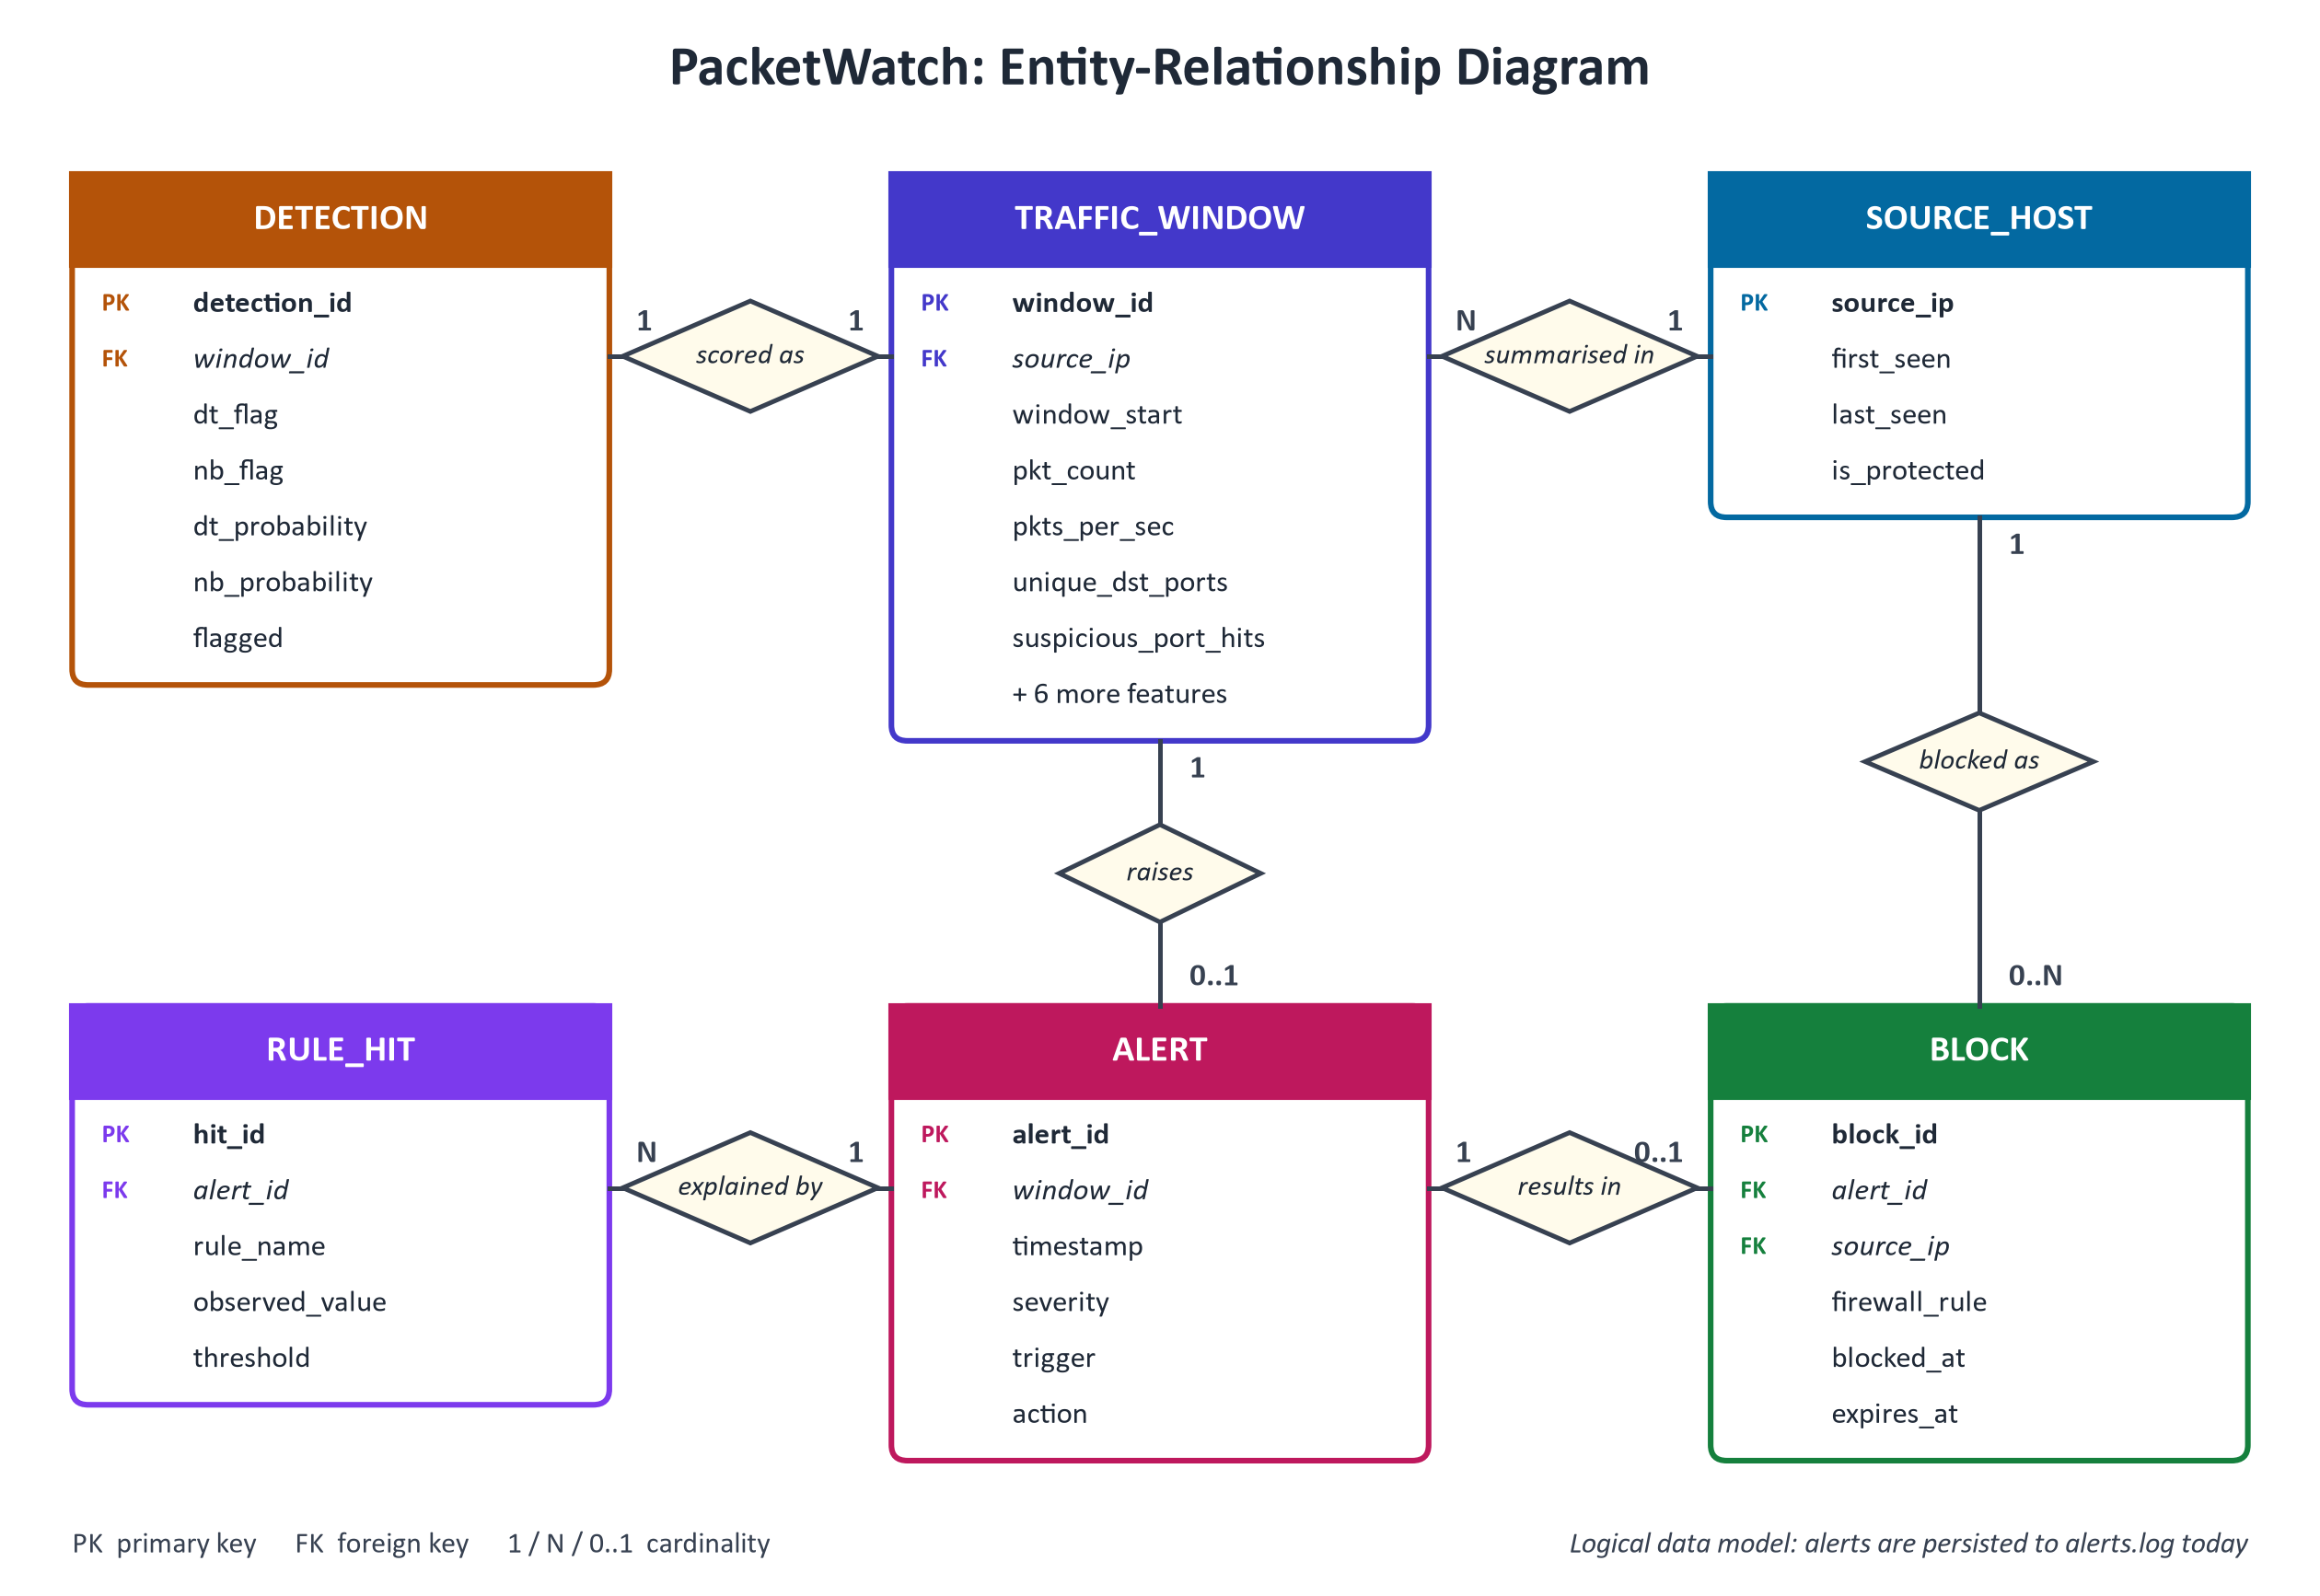

Write the Python code that produced this figure.
"""Draw PacketWatch's logical data model as an ER diagram.

    python docs/er_diagram.py      ->  docs/er_diagram.png (+ .svg)

Entities mirror what the code actually creates: a source host is summarised
in rolling traffic windows, each window is scored by the two classifiers,
a confirmed window raises an alert explained by rule hits, and an alert may
result in a firewall block.
"""
from pathlib import Path

import matplotlib

matplotlib.use("Agg")
import matplotlib.pyplot as plt
from matplotlib.patches import FancyBboxPatch, Polygon, Rectangle

OUT = Path(__file__).resolve().parent
plt.rcParams["font.family"] = "Calibri"

INK = "#1F2937"
LINE = "#374151"
HEAD = {
    "SOURCE_HOST": "#0369A1",
    "TRAFFIC_WINDOW": "#4338CA",
    "DETECTION": "#B45309",
    "ALERT": "#BE185D",
    "RULE_HIT": "#7C3AED",
    "BLOCK": "#15803D",
}

fig, ax = plt.subplots(figsize=(16, 11), dpi=200)
ax.set_xlim(0, 170)
ax.set_ylim(0, 120)
ax.axis("off")

W, HEADER, ROW = 40, 7.0, 4.3


def entity(name, x, top, attrs):
    """Table-style entity. attrs: list of (tag, name) with tag in {'PK','FK',''}."""
    h = HEADER + ROW * len(attrs) + 2.2
    color = HEAD[name]
    ax.add_patch(FancyBboxPatch((x, top - h), W, h, boxstyle="round,pad=0,rounding_size=1.2",
                                fc="white", ec=color, lw=2.2))
    ax.add_patch(Rectangle((x, top - HEADER), W, HEADER, fc=color, ec=color, lw=2.2))
    ax.text(x + W / 2, top - HEADER / 2, name, ha="center", va="center", fontsize=14.5,
            fontweight="bold", color="white")
    for i, (tag, attr) in enumerate(attrs):
        y = top - HEADER - 3.0 - i * ROW
        if tag:
            ax.text(x + 2.2, y, tag, ha="left", va="center", fontsize=10,
                    fontweight="bold", color=color)
        ax.text(x + 9, y, attr, ha="left", va="center", fontsize=12,
                color=INK, fontweight="bold" if tag == "PK" else "normal",
                style="italic" if tag == "FK" else "normal")
    return {"x": x, "top": top, "bottom": top - h, "w": W}


def diamond(cx, cy, label, w=19, h=8.5):
    ax.add_patch(Polygon([(cx - w / 2, cy), (cx, cy + h / 2), (cx + w / 2, cy),
                          (cx, cy - h / 2)], closed=True, fc="#FFFBEB", ec=LINE, lw=1.8,
                         zorder=3))
    ax.text(cx, cy, label, ha="center", va="center", fontsize=11, color=INK, zorder=4,
            style="italic")


def card(x, y, text, ha="center"):
    ax.text(x, y, text, ha=ha, va="center", fontsize=12.5, fontweight="bold", color=LINE)


def hline(x1, x2, y):
    ax.plot([x1, x2], [y, y], color=LINE, lw=1.8, zorder=1)


def vline(x, y1, y2):
    ax.plot([x, x], [y1, y2], color=LINE, lw=1.8, zorder=1)


ax.text(85, 116, "PacketWatch: Entity-Relationship Diagram", ha="center", va="center",
        fontsize=22, fontweight="bold", color=INK)

C1, C2, C3 = 4, 65, 126
R1, R2 = 108, 44

detection = entity("DETECTION", C1, R1, [
    ("PK", "detection_id"), ("FK", "window_id"), ("", "dt_flag"), ("", "nb_flag"),
    ("", "dt_probability"), ("", "nb_probability"), ("", "flagged")])
window = entity("TRAFFIC_WINDOW", C2, R1, [
    ("PK", "window_id"), ("FK", "source_ip"), ("", "window_start"), ("", "pkt_count"),
    ("", "pkts_per_sec"), ("", "unique_dst_ports"), ("", "suspicious_port_hits"),
    ("", "+ 6 more features")])
host = entity("SOURCE_HOST", C3, R1, [
    ("PK", "source_ip"), ("", "first_seen"), ("", "last_seen"), ("", "is_protected")])

rule_hit = entity("RULE_HIT", C1, R2, [
    ("PK", "hit_id"), ("FK", "alert_id"), ("", "rule_name"), ("", "observed_value"),
    ("", "threshold")])
alert = entity("ALERT", C2, R2, [
    ("PK", "alert_id"), ("FK", "window_id"), ("", "timestamp"), ("", "severity"),
    ("", "trigger"), ("", "action")])
block = entity("BLOCK", C3, R2, [
    ("PK", "block_id"), ("FK", "alert_id"), ("FK", "source_ip"), ("", "firewall_rule"),
    ("", "blocked_at"), ("", "expires_at")])

# --- row 1: host -< window -- detection -------------------------------------------
y1 = R1 - HEADER - 7
hline(C2 + W, C3, y1)
diamond((C2 + W + C3) / 2, y1, "summarised in")
card(C3 - 2, y1 + 2.6, "1", ha="right")
card(C2 + W + 2, y1 + 2.6, "N", ha="left")

hline(C1 + W, C2, y1)
diamond((C1 + W + C2) / 2, y1, "scored as")
card(C2 - 2, y1 + 2.6, "1", ha="right")
card(C1 + W + 2, y1 + 2.6, "1", ha="left")

# --- window -- alert (vertical) ---------------------------------------------------
vx = C2 + W / 2
vline(vx, window["bottom"], alert["top"])
diamond(vx, (window["bottom"] + alert["top"]) / 2, "raises", w=15, h=7.5)
card(vx + 2.2, window["bottom"] - 2.2, "1", ha="left")
card(vx + 2.2, alert["top"] + 2.2, "0..1", ha="left")

# --- host -- block (vertical) -----------------------------------------------------
hx = C3 + W / 2
vline(hx, host["bottom"], block["top"])
diamond(hx, (host["bottom"] + block["top"]) / 2, "blocked as", w=17, h=7.5)
card(hx + 2.2, host["bottom"] - 2.2, "1", ha="left")
card(hx + 2.2, block["top"] + 2.2, "0..N", ha="left")

# --- row 2: rule_hit >- alert -- block ---------------------------------------------
y2 = R2 - HEADER - 7
hline(C1 + W, C2, y2)
diamond((C1 + W + C2) / 2, y2, "explained by")
card(C2 - 2, y2 + 2.6, "1", ha="right")
card(C1 + W + 2, y2 + 2.6, "N", ha="left")

hline(C2 + W, C3, y2)
diamond((C2 + W + C3) / 2, y2, "results in")
card(C2 + W + 2, y2 + 2.6, "1", ha="left")
card(C3 - 2, y2 + 2.6, "0..1", ha="right")

# --- legend -------------------------------------------------------------------------
ax.text(4, 2.5, "PK  primary key      FK  foreign key      1 / N / 0..1  cardinality",
        ha="left", va="center", fontsize=11.5, color=LINE)
ax.text(166, 2.5, "Logical data model: alerts are persisted to alerts.log today",
        ha="right", va="center", fontsize=11.5, color=LINE, style="italic")

fig.savefig(OUT / "er_diagram.png", bbox_inches="tight", facecolor="white")
fig.savefig(OUT / "er_diagram.svg", bbox_inches="tight", facecolor="white")
print("wrote", OUT / "er_diagram.png")
